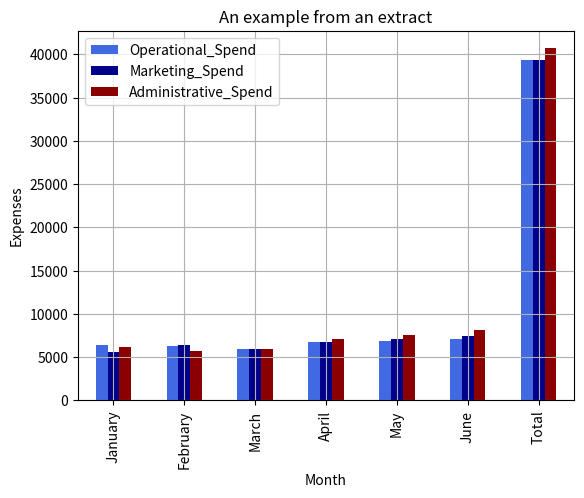
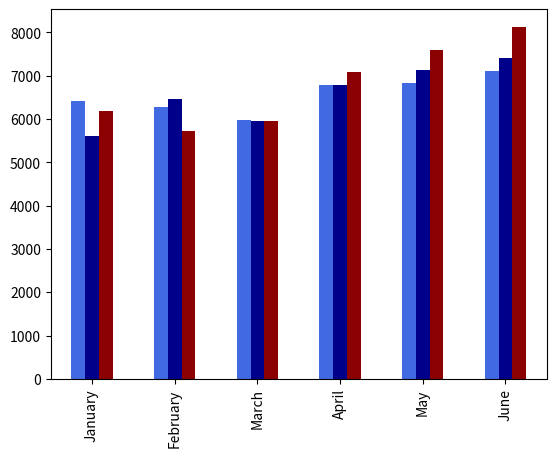
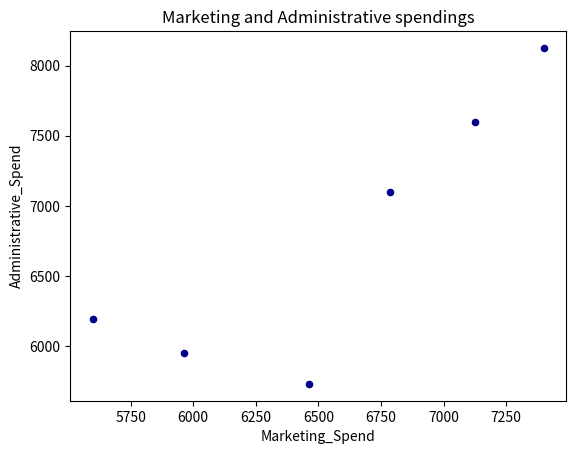
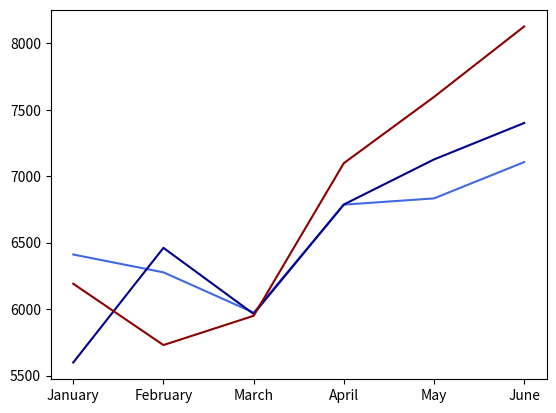
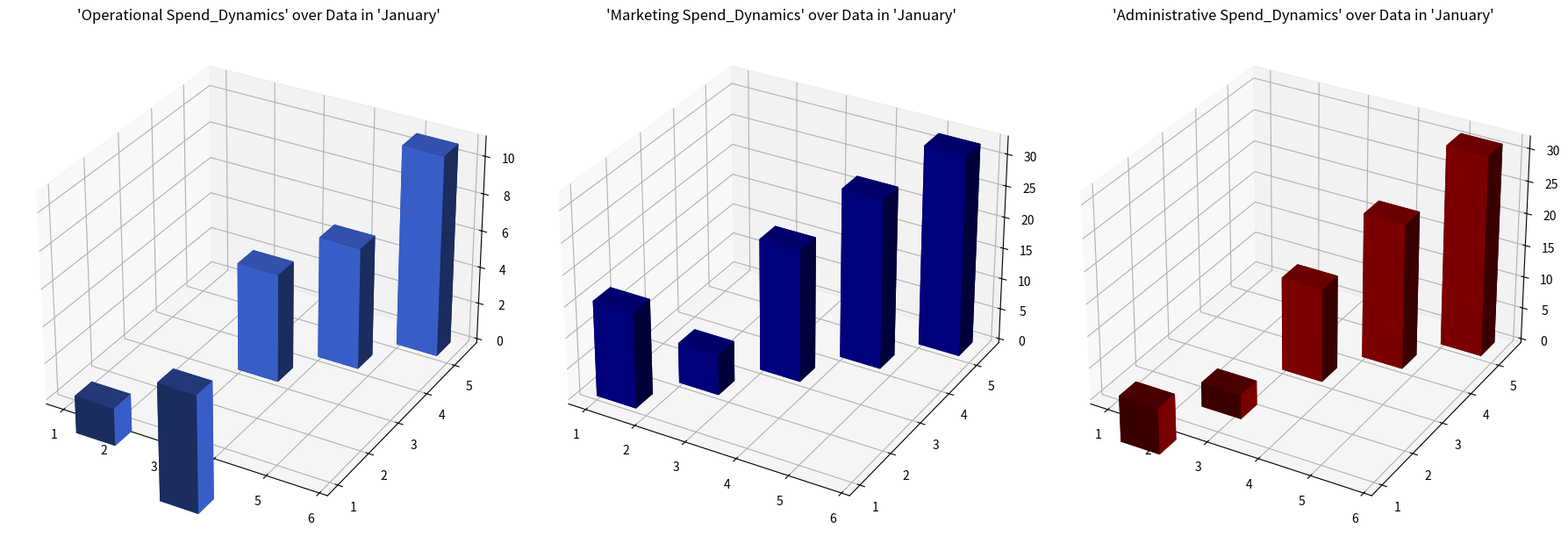

Python code for these plots, in order:
# Creating a dataset using randomly generated data

# df1 Random dataset

import matplotlib.pyplot as plt
import pandas as pd
import numpy as np

Month = ["January", "February", "March"]
mm= len(Month)

inf = ["Operational_Spend", "Marketing_Spend", "Administrative_Spend"]
mi = len(inf)

prt = np.random.randint(5500, 6500, size = (mm, mi)) # here are parametres what could be adjusted

df1 = pd.DataFrame(prt, index= Month, columns= inf)

df1.loc["Total"]=df1.sum()
df1["Total"]=df1.sum(axis=1)

df1

# Creating a dataset with other data

# df2 dataset with other data

import matplotlib.pyplot as plt
import pandas as pd
import numpy as np


Month = ["April", "May", "June"]

Marketing_Spend = (6787, 7126, 7400)
Operational_Spend = (6786, 6833, 7106)
Administrative_Spend = (7098, 7596, 8126)



array = np.array([Month, Marketing_Spend, Operational_Spend, Administrative_Spend])

data2 = {
    "Operational_Spend":Operational_Spend,
    "Marketing_Spend":Marketing_Spend,
    "Administrative_Spend":Administrative_Spend
        }

df2 = pd.DataFrame(data2, index= Month)

df2.loc["Total"] = df2.sum()
df2["Total"] = df2.sum(axis=1)

df2




# Combining two datasets into one database

# df merged database

import pandas as pd

df = pd.concat([
    df1.drop("Total"),
    df2.drop("Total")
    ])

df.loc["Total"] = df.sum()


df

# An overview of the data

df.describe()

# Correlation data based on  January's indicators


df.insert(1,"OpSpend_Dynamics", (df.iloc[:,0]/df.iloc[0,0] * 100) -100 )
df.insert(3, "MarkSpend_Dynamics", (df.iloc[:,2]/df.iloc[0,2] * 100) - 100)
df.insert(5, "AdmSpend_Dynamics", (df.iloc[:,4]/df.iloc[0,4] * 100) - 100)

df

# An example of vizualization in Matplotlib

# Plot 1
# "Overview of Monthly and Total Trends"

import matplotlib.pyplot as plt
import numpy as np

df_plotT = df
df_plot = df.drop("Total")

df_plotT[["Operational_Spend", "Marketing_Spend", "Administrative_Spend"]].plot(kind= "bar", color= ["royalblue", "darkblue", "darkred"])

plt.title("An example from an extract")
plt.xlabel("Month")
plt.ylabel("Expenses")

plt.grid(True)

plt.show()

# Plot 2

# "An overview of the monthly dynamics of indicators"

df_plot[["Operational_Spend", "Marketing_Spend", "Administrative_Spend"]].plot(kind= "bar", legend= False, color = ["royalblue", "darkblue", "darkred"])


# Plot 3

df_plot.plot.scatter(
    x ="Marketing_Spend",
    y="Administrative_Spend", color = "darkblue")

plt.title("Marketing and Administrative spendings")
plt.show()

# Plot 4


from matplotlib import colors

df_plot[["Operational_Spend", "Marketing_Spend", "Administrative_Spend"]].plot(kind= "line", color= ["royalblue", "darkblue", "darkred"],  legend = False )

import matplotlib.pyplot as plt
import numpy as np

plt.style.use('_mpl-gallery')

x = [1, 2, 3, 4, 5]
y = [1, 2, 3, 4, 5]
z = [0, 0, 0, 0, 0]
k = [0, 0, 0, 0, 0]
l = [0, 0, 0, 0, 0]


dx = np.ones_like(x) * 0.8
dy = np.ones_like(x) * 0.5

dz = df.iloc[1:6, 1]
dk = df.iloc[1:6, 3]
dl = df.iloc[1:6, 5]


fig, (ax1, ax2, ax3) = plt.subplots(
    1, 3,
    figsize=(18, 6),
    subplot_kw={"projection": "3d"}
    )


# plot 1
ax1.bar3d(x, y, z, dx, dy, dz, color = "royalblue")
ax1.set_title("'Operational Spend_Dynamics' over Data in 'January'")

# plot 2
ax2.bar3d(x, y, k, dx, dy, dk, color = "darkblue")
ax2.set_title("'Marketing Spend_Dynamics' over Data in 'January'")

# plot 3
ax3.bar3d(x, y, l, dx, dy, dl, color = "darkred")
ax3.set_title("'Administrative Spend_Dynamics' over Data in 'January'")

plt.tight_layout()
plt.show()
